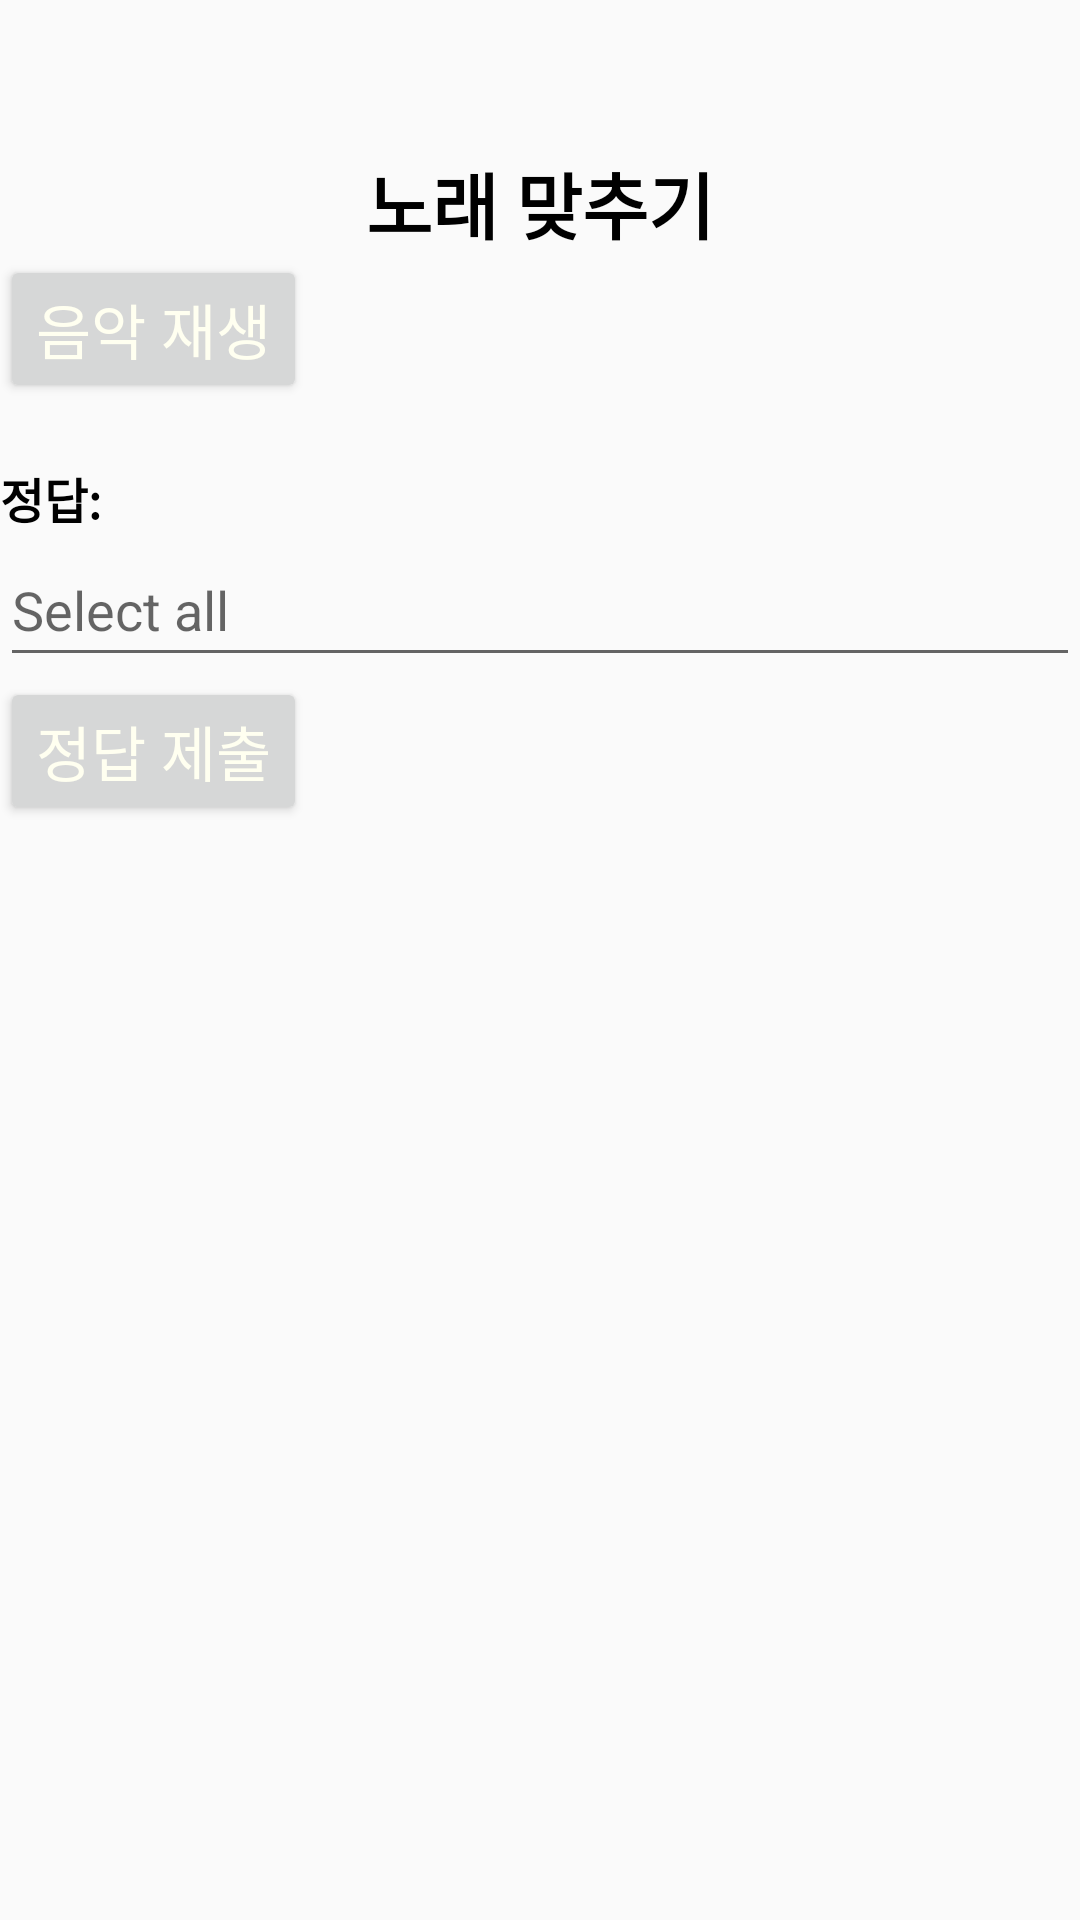

Android layout source for this screen:
<!-- AndroidManifest.xml: application theme Theme.Insam -->
<!-- res/layout/activity_song_easy_svt.xml -->
<RelativeLayout xmlns:android="http://schemas.android.com/apk/res/android"
    xmlns:tools="http://schemas.android.com/tools"
    android:layout_width="match_parent"
    android:layout_height="match_parent"
    tools:context=".svt.SongGuessingActivity_svt">

    
    <TextView
        android:id="@+id/text_song_guessing"
        android:layout_width="wrap_content"
        android:layout_height="wrap_content"
        android:layout_centerHorizontal="true"
        android:layout_marginTop="50dp"
        android:text="노래 맞추기"
        android:textSize="24sp"
        android:textStyle="bold"
        android:textColor="#000000" />

    
    <Button
        android:id="@+id/button_play_music"
        android:layout_width="wrap_content"
        android:layout_height="wrap_content"
        android:layout_below="@+id/text_song_guessing"
        android:textSize="20sp"
        android:text="음악 재생"
        android:typeface="normal"
        android:textColor="#FFFFFFF0">
    </Button>

    
    <TextView
        android:id="@+id/text_answer"
        android:layout_width="wrap_content"
        android:layout_height="wrap_content"
        android:layout_below="@+id/button_play_music"
        android:layout_marginTop="20dp"
        android:text="정답:"
        android:textSize="16sp"
        android:textStyle="bold"
        android:textColor="#000000" />

    <EditText
        android:id="@+id/editText_answer_input"
        android:layout_width="fill_parent"
        android:layout_height="wrap_content"
        android:layout_below="@+id/text_answer"
        android:hint="@android:string/selectAll"
        android:minHeight="48dp" />

    
    <Button
        android:id="@+id/button_submit"
        android:layout_width="wrap_content"
        android:layout_height="wrap_content"
        android:layout_below="@+id/editText_answer_input"
        android:text="정답 제출"
        android:textSize="20sp"
        android:typeface="normal"
        android:textColor="#FFFFFFF0">
    </Button>
</RelativeLayout>
<!-- resources referenced by this layout -->
<resources>
  <style name="Theme.Insam" parent="Theme.AppCompat.Light.DarkActionBar">
          
      </style>
</resources>
